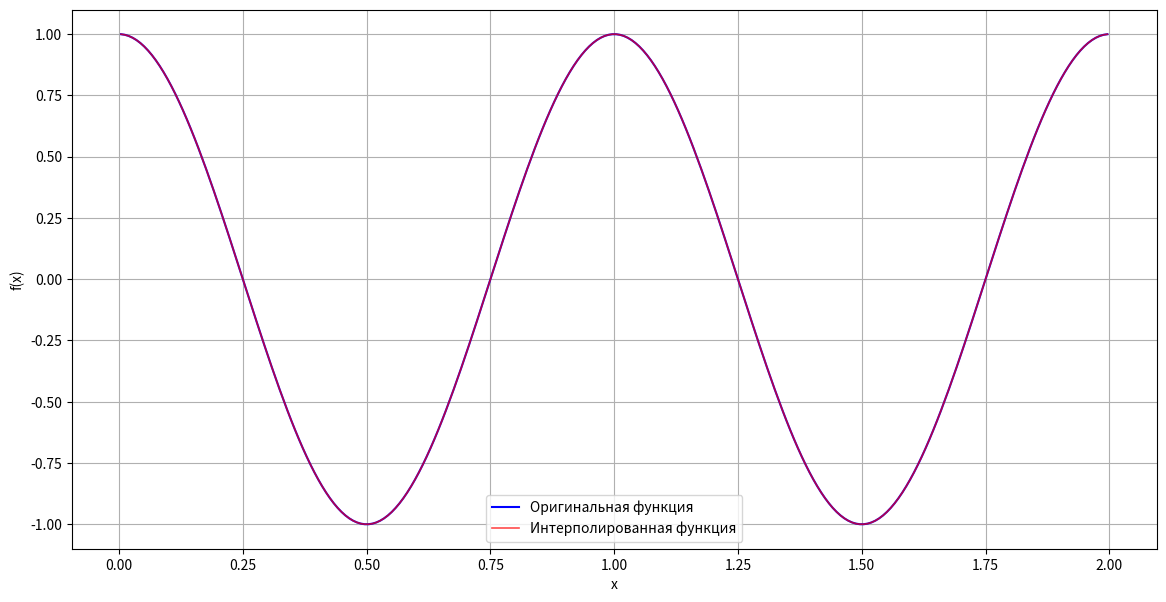

Write Python code to recreate this figure.
import cmath
import matplotlib.pyplot as plt
import numpy as np


def f(x):
    return np.cos(2 * np.pi * x)


def generate_sample_points(interval, num_points):
    x_values = np.arange(num_points) * interval / num_points
    y_values = f(x_values)
    return x_values, y_values


def FastFurye(data):
    N = len(data)
    if N <= 1:
        return data
    even_values = FastFurye(data[::2])
    odd_values = FastFurye(data[1::2])
    T = [cmath.exp(-2j * cmath.pi * k / N) * odd_values[k] for k in range(N//2)]
    return [even_values[k] + T[k] for k in range(N//2)] + [even_values[k] - T[k] for k in range(N//2)]


def compute_fourier_coefficients(y_values, num_points):
    coefficients = FastFurye(y_values)
    return np.array(coefficients) / num_points


def trig_interpolation(coefficients, x_eval, interval):
    total = 0.0
    N = len(coefficients)
    for k in range(N):
        freq = k if k <= N//2 else k - N
        total += coefficients[k] * cmath.exp(2j * cmath.pi * freq * x_eval / interval)
    return total.real


def evaluate_interpolation(coefficients, interval, num_points, N):
    x_eval_values = (np.arange(N) + 0.5) * interval / num_points
    y_interp_values = np.array([trig_interpolation(coefficients, x, interval) for x in x_eval_values])
    y_eval_values = f(x_eval_values)
    return x_eval_values, y_interp_values, y_eval_values


def calculate_errors(y_eval, y_interp, x_eval_values):
    abs_errors = np.abs(y_interp - y_eval)
    squared_errors = abs_errors**2
    sum_sq_errors = np.sum(squared_errors)
    rmse = np.sqrt(sum_sq_errors / len(squared_errors))
    max_error = np.max(abs_errors)
    max_error_index = np.argmax(abs_errors)
    x_at_max_error = x_eval_values[max_error_index]
    y_original_at_max = y_eval[max_error_index]
    y_interp_at_max = y_interp[max_error_index]
    return abs_errors, rmse, max_error, x_at_max_error, y_original_at_max, y_interp_at_max


def print_results(y_interp, y_eval, errors):
    abs_errors, rmse, max_error, x_at_max_error, y_orig, y_interp_at_max = errors
    print('Значения интерполированной функции в средних точках разбиений:')
    print(y_interp)
    print('\nЗначения оригинальной функции в средних точках разбиений:')
    print(y_eval)
    print('\nЗначения погрешностей в средних точках разбиений:')
    print(abs_errors)
    print(f'\nМаксимальная погрешность: {max_error:.3e}')
    print(f'При x = {x_at_max_error:.5f}:')
    print(f'  Оригинальная функция: {y_orig:.5f}')
    print(f'  Интерполированная функция: {y_interp_at_max:.5f}')
    print(f'Среднеквадратичная ошибка: {rmse:.3e}')


def plot_results(x_values, y_original, y_interpolated):
    plt.figure(figsize=(14, 7))
    plt.plot(x_values, y_original, 'b-', label='Оригинальная функция', linewidth=1.5)
    plt.plot(x_values, y_interpolated, 'r-', label='Интерполированная функция', linewidth=1.2, alpha=0.7)
    plt.xlabel('x')
    plt.ylabel('f(x)')
    plt.legend()
    plt.grid(True)
    plt.show()


def main():
    interval = 2
    num_points = 256
    N = 256

    x_values, y_values = generate_sample_points(interval, num_points)
    coefficients = compute_fourier_coefficients(y_values, num_points)
    x_eval, y_interp, y_eval = evaluate_interpolation(coefficients, interval, num_points, N)
    errors = calculate_errors(y_eval, y_interp, x_eval)
    print_results(y_interp, y_eval, errors)
    plot_results(x_eval, y_eval, y_interp)


if __name__ == "__main__":
    main()